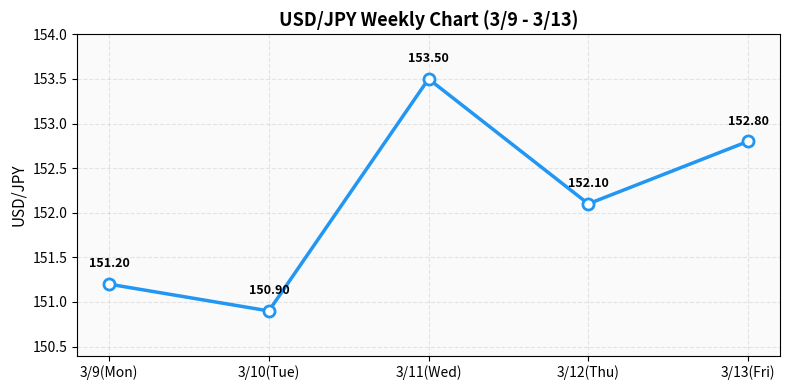

Python code for this plot: (Note: this script raises an exception after producing the figure.)
"""
generate_chart.py
matplotlib で為替チャート画像を生成するモジュール
"""

import matplotlib
matplotlib.use("Agg")  # GUI不要のバックエンド

import matplotlib.pyplot as plt
import matplotlib.dates as mdates
from datetime import datetime
from pathlib import Path
import tempfile


def generate_forex_chart(week_data: list[dict], output_path: str = None) -> str:
    """
    USD/JPY の週間チャート画像を生成する。
    Args:
        week_data: data_store.load_week_data() の返り値（日付昇順の辞書リスト）
        output_path: 保存先パス（省略時は一時ファイル）
    Returns:
        生成された画像ファイルのパス
    """
    if not week_data:
        return ""

    dates = [datetime.strptime(d["date"], "%Y-%m-%d") for d in week_data]
    usdjpy = [d["usdjpy"] for d in week_data]
    weekdays = [d.get("weekday", "") for d in week_data]

    fig, ax = plt.subplots(figsize=(8, 4))

    # 折れ線グラフ
    ax.plot(dates, usdjpy, marker="o", linewidth=2.5, color="#2196F3", markersize=8, markerfacecolor="white", markeredgewidth=2, markeredgecolor="#2196F3")

    # 値のラベル
    for i, (d, v) in enumerate(zip(dates, usdjpy)):
        ax.annotate(f"{v:.2f}", (d, v), textcoords="offset points", xytext=(0, 12), ha="center", fontsize=9, fontweight="bold")

    # X軸ラベル（曜日付き・英語略称でフォント問題を回避）
    weekday_en = {"月": "Mon", "火": "Tue", "水": "Wed", "木": "Thu", "金": "Fri", "土": "Sat", "日": "Sun"}
    labels = [f"{d.strftime('%-m/%-d')}({weekday_en.get(w, w)})" for d, w in zip(dates, weekdays)]
    ax.set_xticks(dates)
    ax.set_xticklabels(labels, fontsize=10)

    # Y軸の範囲（少し余裕をもたせる）
    y_min = min(usdjpy) - 0.5
    y_max = max(usdjpy) + 0.5
    ax.set_ylim(y_min, y_max)

    # グリッド
    ax.grid(True, linestyle="--", alpha=0.3)
    ax.set_ylabel("USD/JPY", fontsize=11)

    # タイトル
    start = dates[0].strftime("%-m/%-d")
    end = dates[-1].strftime("%-m/%-d")
    ax.set_title(f"USD/JPY Weekly Chart ({start} - {end})", fontsize=13, fontweight="bold")

    # 背景色
    ax.set_facecolor("#FAFAFA")
    fig.patch.set_facecolor("white")

    plt.tight_layout()

    # 保存
    if output_path is None:
        tmp = tempfile.NamedTemporaryFile(suffix=".png", delete=False)
        output_path = tmp.name
        tmp.close()

    fig.savefig(output_path, dpi=150, bbox_inches="tight")
    plt.close(fig)

    print(f"[OK] チャート画像を生成しました: {output_path}")
    return output_path


if __name__ == "__main__":
    # テスト用ダミーデータ
    dummy_week = [
        {"date": "2026-03-09", "weekday": "月", "usdjpy": 151.20, "eurjpy": 162.0, "usdjpy_prev": 150.80, "policy_rate": 0.50, "cpi_total": 3.2, "cpi_core": 2.8, "tankan_di": 12},
        {"date": "2026-03-10", "weekday": "火", "usdjpy": 150.90, "eurjpy": 161.5, "usdjpy_prev": 151.20, "policy_rate": 0.50, "cpi_total": 3.2, "cpi_core": 2.8, "tankan_di": 12},
        {"date": "2026-03-11", "weekday": "水", "usdjpy": 153.50, "eurjpy": 164.0, "usdjpy_prev": 150.90, "policy_rate": 0.50, "cpi_total": 3.2, "cpi_core": 2.8, "tankan_di": 12},
        {"date": "2026-03-12", "weekday": "木", "usdjpy": 152.10, "eurjpy": 163.2, "usdjpy_prev": 153.50, "policy_rate": 0.50, "cpi_total": 3.2, "cpi_core": 2.8, "tankan_di": 12},
        {"date": "2026-03-13", "weekday": "金", "usdjpy": 152.80, "eurjpy": 163.8, "usdjpy_prev": 152.10, "policy_rate": 0.50, "cpi_total": 3.2, "cpi_core": 2.8, "tankan_di": 12},
    ]
    path = generate_forex_chart(dummy_week, "/tmp/test_chart.png")
    print(f"Generated: {path}")
